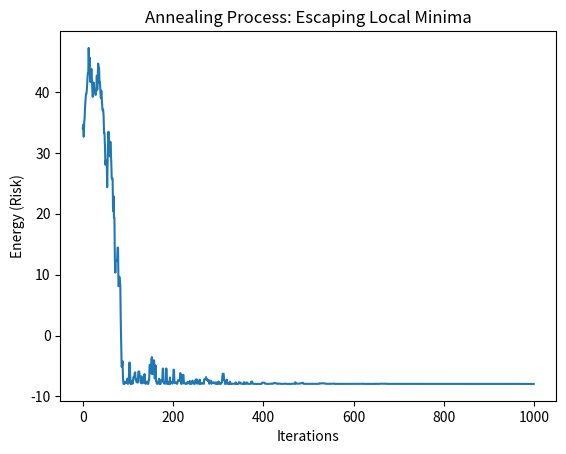

Write Python code to recreate this figure.
import numpy as np
import matplotlib.pyplot as plt

def objective_function(x):
    return x**2 + 10*np.sin(x)

def simulated_annealing(func, bounds, iterations=1000, temp=10.0, cooling=0.99):
    current_x = np.random.uniform(bounds[0], bounds[1])
    current_energy = func(current_x)
    
    best_x = current_x
    best_energy = current_energy
    
    path = []
    
    for i in range(iterations):
        step = np.random.uniform(-0.5, 0.5)
        new_x = np.clip(current_x + step, bounds[0], bounds[1])
        new_energy = func(new_x)
        
        if new_energy < current_energy:
            current_x = new_x
            current_energy = new_energy
        else:
            prob = np.exp((current_energy - new_energy) / temp)
            if np.random.rand() < prob:
                current_x = new_x
                current_energy = new_energy
        
        temp *= cooling
        
        if current_energy < best_energy:
            best_energy = current_energy
            best_x = current_x
            
        path.append(current_energy)

    return best_x, best_energy, path

best_solution, min_val, history = simulated_annealing(objective_function, [-10, 10])

print(f"--- QUANTUM-INSPIRED OPTIMIZATION ---")
print(f"Global Minimum Found at X = {best_solution:.4f}")
print(f"Minimum Energy (Risk) = {min_val:.4f}")

plt.plot(history)
plt.title('Annealing Process: Escaping Local Minima')
plt.ylabel('Energy (Risk)')
plt.xlabel('Iterations')
plt.show()

print("Tier 1 Insight: Classical Gradient Descent gets stuck.")
print("Annealing accepts 'bad' moves temporarily to find the true 'best' move.")